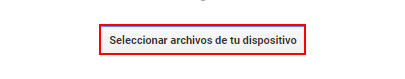
Workflow: LoadData

Step 1: click on the element 'Seleccionar archivos de tu dispositivo'

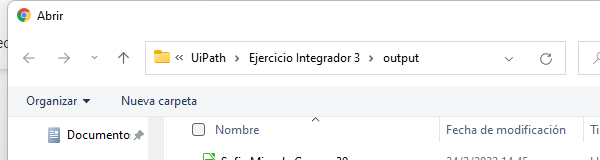
Step 2: Attach Window 'chrome.exe  Abrir' in window 'Abrir' (chrome.exe)

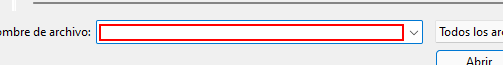
Step 3: type [strAddFilePath] into the text box in window 'Abrir' (chrome.exe)

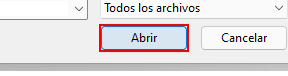
Step 4: click on 'Abrir'

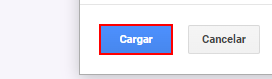
Step 5: click on the element 'Cargar' (chrome.exe)

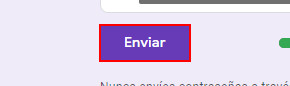
Step 6: click on the element 'Enviar' (chrome.exe)
